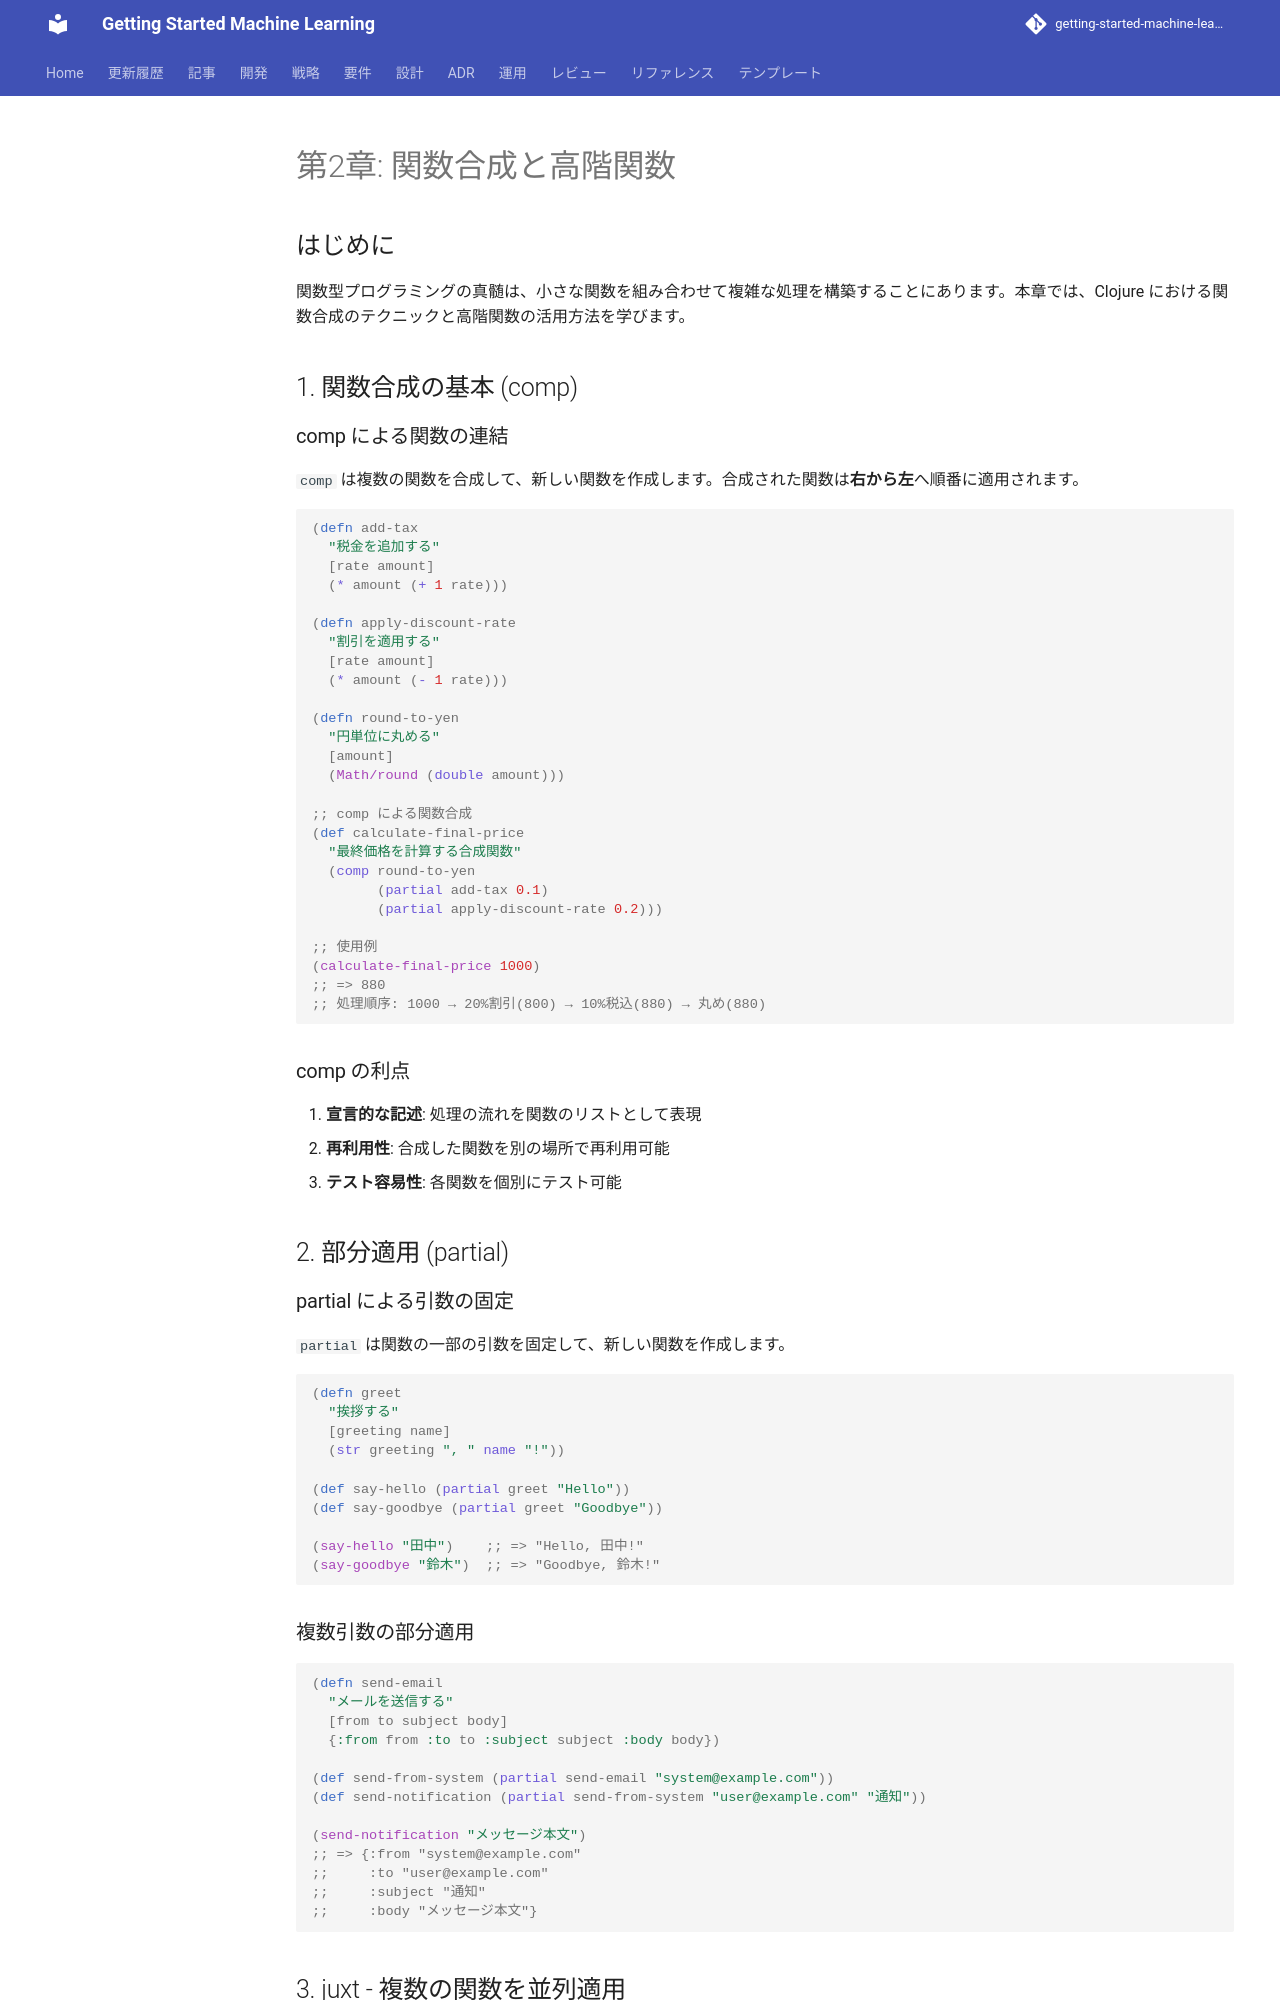

repository: k2works/getting-started-machine-learning · page: article/functional-desgin-ppp/clojure/02-function-composition/index.html · generator: mkdocs

---
type: Article
title: "第2章: 関数合成と高階関数"
description: "関数型プログラミングの真髄は、小さな関数を組み合わせて複雑な処理を構築することにあります。"
tags: [article, functional-desgin-ppp, clojure]
status: stable
generated: { by: human:kakimomokuri, at: 2026-03-24T05:22:28Z }
---

# 第2章: 関数合成と高階関数

## はじめに

関数型プログラミングの真髄は、小さな関数を組み合わせて複雑な処理を構築することにあります。本章では、Clojure における関数合成のテクニックと高階関数の活用方法を学びます。

## 1. 関数合成の基本 (comp)

### comp による関数の連結

`comp` は複数の関数を合成して、新しい関数を作成します。合成された関数は**右から左**へ順番に適用されます。

```clojure
(defn add-tax
  "税金を追加する"
  [rate amount]
  (* amount (+ 1 rate)))

(defn apply-discount-rate
  "割引を適用する"
  [rate amount]
  (* amount (- 1 rate)))

(defn round-to-yen
  "円単位に丸める"
  [amount]
  (Math/round (double amount)))

;; comp による関数合成
(def calculate-final-price
  "最終価格を計算する合成関数"
  (comp round-to-yen
        (partial add-tax 0.1)
        (partial apply-discount-rate 0.2)))

;; 使用例
(calculate-final-price 1000)
;; => 880
;; 処理順序: 1000 → 20%割引(800) → 10%税込(880) → 丸め(880)
```

### comp の利点

1. **宣言的な記述**: 処理の流れを関数のリストとして表現
2. **再利用性**: 合成した関数を別の場所で再利用可能
3. **テスト容易性**: 各関数を個別にテスト可能

## 2. 部分適用 (partial)

### partial による引数の固定

`partial` は関数の一部の引数を固定して、新しい関数を作成します。

```clojure
(defn greet
  "挨拶する"
  [greeting name]
  (str greeting ", " name "!"))

(def say-hello (partial greet "Hello"))
(def say-goodbye (partial greet "Goodbye"))

(say-hello "田中")    ;; => "Hello, 田中!"
(say-goodbye "鈴木")  ;; => "Goodbye, 鈴木!"
```

### 複数引数の部分適用

```clojure
(defn send-email
  "メールを送信する"
  [from to subject body]
  {:from from :to to :subject subject :body body})

(def send-from-system (partial send-email "system@example.com"))
(def send-notification (partial send-from-system "user@example.com" "通知"))

(send-notification "メッセージ本文")
;; => {:from "system@example.com"
;;     :to "user@example.com"
;;     :subject "通知"
;;     :body "メッセージ本文"}
```
